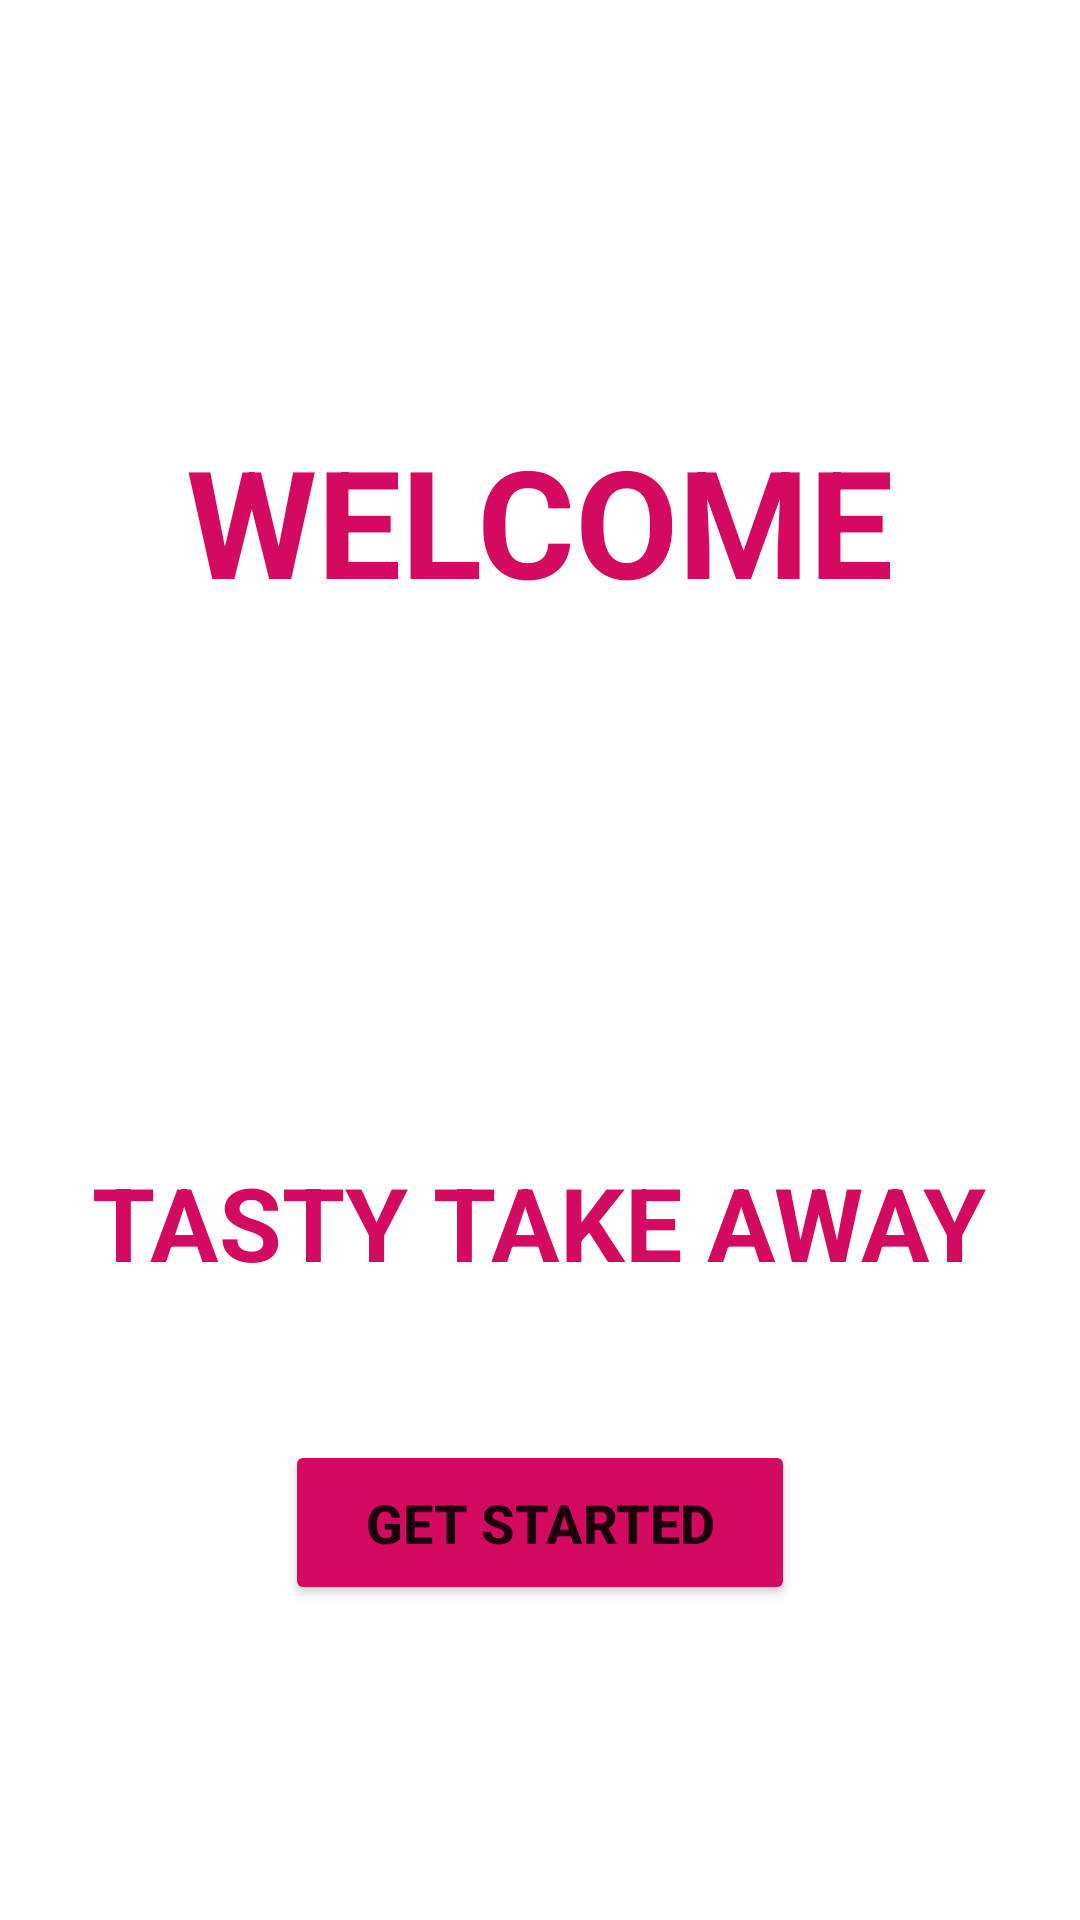

Reconstruct the res/layout file that produces this screen, plus the resources it refers to.
<!-- AndroidManifest.xml: application theme Theme.TASTYTAKEAWAY -->
<!-- res/layout/welcome.xml -->
<?xml version="1.0" encoding="utf-8"?>
<ScrollView
    xmlns:android="http://schemas.android.com/apk/res/android"
    xmlns:app="http://schemas.android.com/apk/res-auto"
    xmlns:tools="http://schemas.android.com/tools"
    android:layout_width="fill_parent"
    android:layout_height="fill_parent"
    android:orientation="vertical"
    android:background="@drawable/pinkbackground"
    tools:context=".Welcome">

    <LinearLayout
        android:layout_width="fill_parent"
        android:layout_height="fill_parent"
        android:orientation="vertical"
        android:padding="20dp">

        <TextView
            android:id="@+id/welcome"
            android:layout_width="wrap_content"
            android:layout_height="wrap_content"
            android:layout_gravity="center"
            android:text="WELCOME"
            android:textColor="@color/pink"
            android:textSize="50sp"
            android:textStyle="bold"
            android:layout_marginTop="120dp" />

        <ImageView
            android:id="@+id/logo"
            android:layout_width="131dp"
            android:layout_height="108dp"
            android:layout_gravity="center"
            android:layout_marginTop="30dp"
            app:srcCompat="@drawable/spoonlogo" />

        <TextView
            android:id="@+id/nameShop"
            android:layout_width="wrap_content"
            android:layout_height="wrap_content"
            android:layout_gravity="center"
            android:text="TASTY TAKE AWAY"
            android:textColor="@color/pink"
            android:textSize="34sp"
            android:textStyle="bold"
            android:layout_marginTop="40dp"/>
        <Button
            android:id="@+id/started_button"
            android:layout_width="170dp"
            android:layout_height="55dp"
            android:layout_marginTop="50dp"
            android:layout_gravity="center"
            android:backgroundTint="@color/pink"
            android:text="Get Started"
            android:textSize="18sp"
            android:textStyle="bold" />

    </LinearLayout>

</ScrollView>
<!-- resources referenced by this layout -->
<resources>
  <color name="pink">#d40a60</color>
  <style name="Theme.TASTYTAKEAWAY" parent="Theme.MaterialComponents.DayNight.NoActionBar">
          
          <item name="colorPrimary">@color/purple_500</item>
          <item name="colorPrimaryVariant">@color/purple_700</item>
          <item name="colorOnPrimary">@color/white</item>
          
          <item name="colorSecondary">@color/purple_700</item>
          <item name="colorSecondaryVariant">@color/purple_700</item>
          <item name="colorOnSecondary">@color/black</item>
          
          <item name="android:statusBarColor">?attr/colorPrimaryVariant</item>
          
      </style>
  <color name="purple_500">#d40a60</color>
  <color name="purple_700">#d40a60</color>
  <color name="white">#FFFFFFFF</color>
  <color name="black">#FF000000</color>
</resources>
